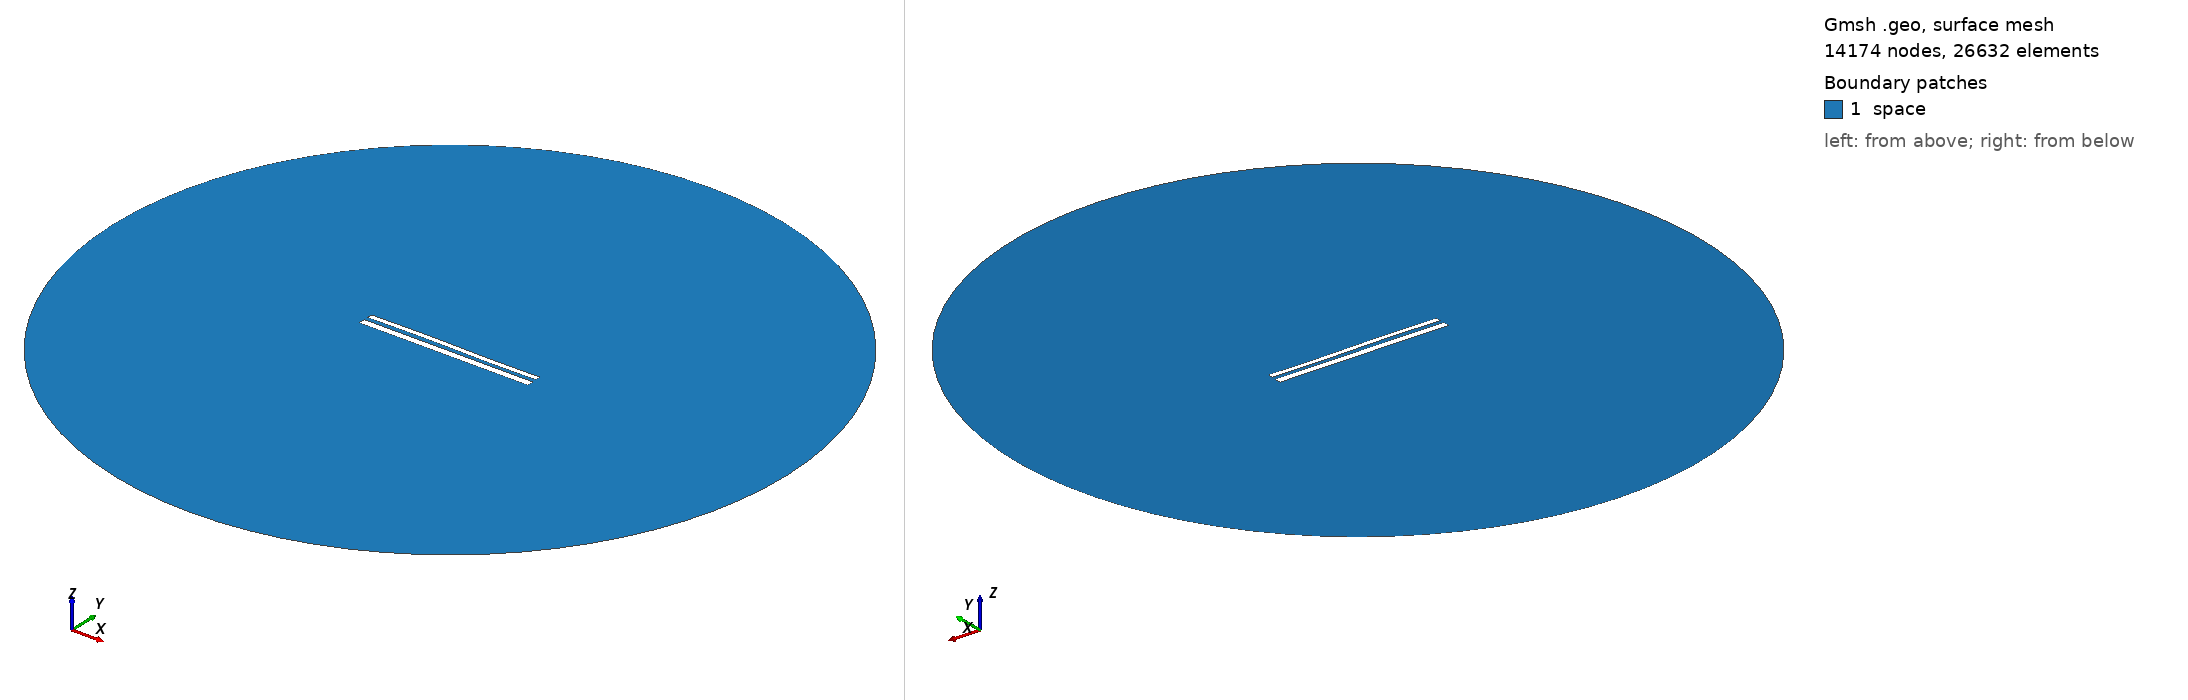

Gmsh geometry script, surface-meshed: 14174 nodes, 26632 surface elements. Boundary patches (legend numbers): 1 space. Left view from above one corner, right view from below the opposite corner. Legend entries are the model's physical surfaces. The drawing asked Gmsh for element sizes between 1% and 20% of the model's largest extent; the script's own settings can give other sizes.

=== 11473.geo (drawn) ===
//---------------------------------------
// Geometry kernel
//---------------------------------------

SetFactory("OpenCASCADE");



//---------------------------------------
// Parameters of the geometry
//---------------------------------------

// Overetch of the upper plate
overetch = 0.375;

// Distance between the plates
distance = 2.25;

// Discretization over the x axis (for the deformation)
nx = 50; 

// Length of the plate
L = 100 - overetch; 

// Number of modes
n = 4; 

// 1st mode coefficient
coeff(1) = -0.075;
beta(1) = 0.596864 * 3.1415926535 / L;

// 2nd mode coefficient
coeff(2) = 0.07499999999999998;
beta(2) = 1.49418 * 3.1415926535 / L;

// 3rd mode coefficient
coeff(3) = 0.15;
beta(3) = 2.50025 * 3.1415926535 / L;

// 4th mode coefficient
coeff(4) = 0.0;
beta(4) = 3.49999 * 3.1415926535 / L;



//---------------------------------------
// Upper plate (deformed rectangle)
//---------------------------------------

// Coordiantes of the upper plate
xmin = -50;
xmax = 50 - overetch;

// Height of the upper plate
yheight = 4 - 2 * overetch;

// Indexes of the points
UpperID[] = {};
LowerID[] = {};
LeftID[] = {};
RightID[] = {};

// Point index
p = 1;

// Horizontal edges
For i In {1:nx}
    x = xmin + (i-1)*(xmax - xmin)/(nx-1);

    y_bottom = distance / 2 + overetch;
    For j In {1:n}
        C = (Cosh(beta(j)*L) + Cos(beta(j)*L)) / (Sinh(beta(j)*L) + Sin(beta(j)*L));
        y_bottom  = y_bottom + coeff(j) * (Cosh(beta(j)*(x+50)) - Cos(beta(j)*(x+50)) - C * (Sinh(beta(j)*(x+50)) - Sin(beta(j)*(x+50))));
    EndFor

    y_top = y_bottom + yheight;

    Point(p) = {x, y_top, 0, 1.0};
    UpperID[i] = p;
    p = p + 1;

    Point(p) = {x, y_bottom, 0, 1.0};
    LowerID[i] = p;
    p = p + 1;
EndFor

// Create point lists
UpperPts[] = {}; LowerPts[] = {};
For i In {1:nx}
  UpperPts[] += {UpperID[i]};
  LowerPts[] += {LowerID[i]};
EndFor

// Build splines
Spline(1) = {UpperPts[]};
Spline(2) = {LowerPts[]};
Line(3) = {LowerPts[nx-1], UpperPts[nx-1]};
Line(4) = {LowerPts[0], UpperPts[0]};

// Build the plane surface
Curve Loop(1) = {2, 3, -1, -4};
Plane Surface(1) = {1};



//---------------------------------------
// Lower plate (rectangle)
//---------------------------------------

// Vertices
Point(1001) = {-50, -1, 0, 1.0};
Point(1002) = { 50, -1, 0, 1.0};
Point(1003) = { 50,  -5, 0, 1.0};
Point(1004) = {-50,  -5, 0, 1.0};

// Edges
Line(5) = {1001, 1002};
Line(6) = {1002, 1003};
Line(7) = {1003, 1004};
Line(8) = {1004, 1001};

// Plane surface
Line Loop(2) = {5, 6, 7, 8};
Plane Surface(2) = {2}; 



//---------------------------------------
// Outer (fictious) boundary
//---------------------------------------

// Points
Point(1005) = {0, 0, 0};       // Center
Point(1006) = {200, 0, 0};     // Start point
Point(1007) = {0, 200, 0};     // 90 degrees
Point(1008) = {-200, 0, 0};    // 180 degrees
Point(1009) = {0, -200, 0};    // 270 degrees

// Circle arcs (each needs start, center, end)
Circle(9) = {1006, 1005, 1007};
Circle(10) = {1007, 1005, 1008};
Circle(11) = {1008, 1005, 1009};
Circle(12) = {1009, 1005, 1006};

// Plane surface for the entire domain
Curve Loop(3) = {9, 10, 11, 12};
Surface(3) = {3};

// Subtract the plates from the whole domain to obtain the actual domain where we want to solve the equations
BooleanDifference{ Surface{3}; Delete; }{ Surface{1}; Surface{2}; Delete; }




//---------------------------------------
// Transfinite Lines/Curves
//---------------------------------------

// Set the number of points on the boundaries
r = 7;

// Plates
Transfinite Curve {1, 2} = 50*r Using Progression 1;
Transfinite Curve {3, 4} = 2*r Using Progression 1;
Transfinite Line {5, 7} = 50*r Using Progression 1;
Transfinite Line {6, 8} = 2*r Using Progression 1;

// Outer boundary
Transfinite Line {9, 10, 11, 12} = 20 Using Progression 1;



//---------------------------------------
// Physical groups
//---------------------------------------                

// Physical curves (boundaries)
Physical Line("force_segment", 10) = {2};
Physical Line("upper_plate", 11) = {1, 3, 4};
Physical Line("lower_plate", 12) = {5, 6, 7, 8};
Physical Line("boundary", 20) = {9, 10, 11, 12};

// Physical Surfaces
Physical Surface("space", 30) = {3};



//---------------------------------------
// 6. Generate the Mesh
//---------------------------------------

// 2D mesh generation
Mesh 2;
